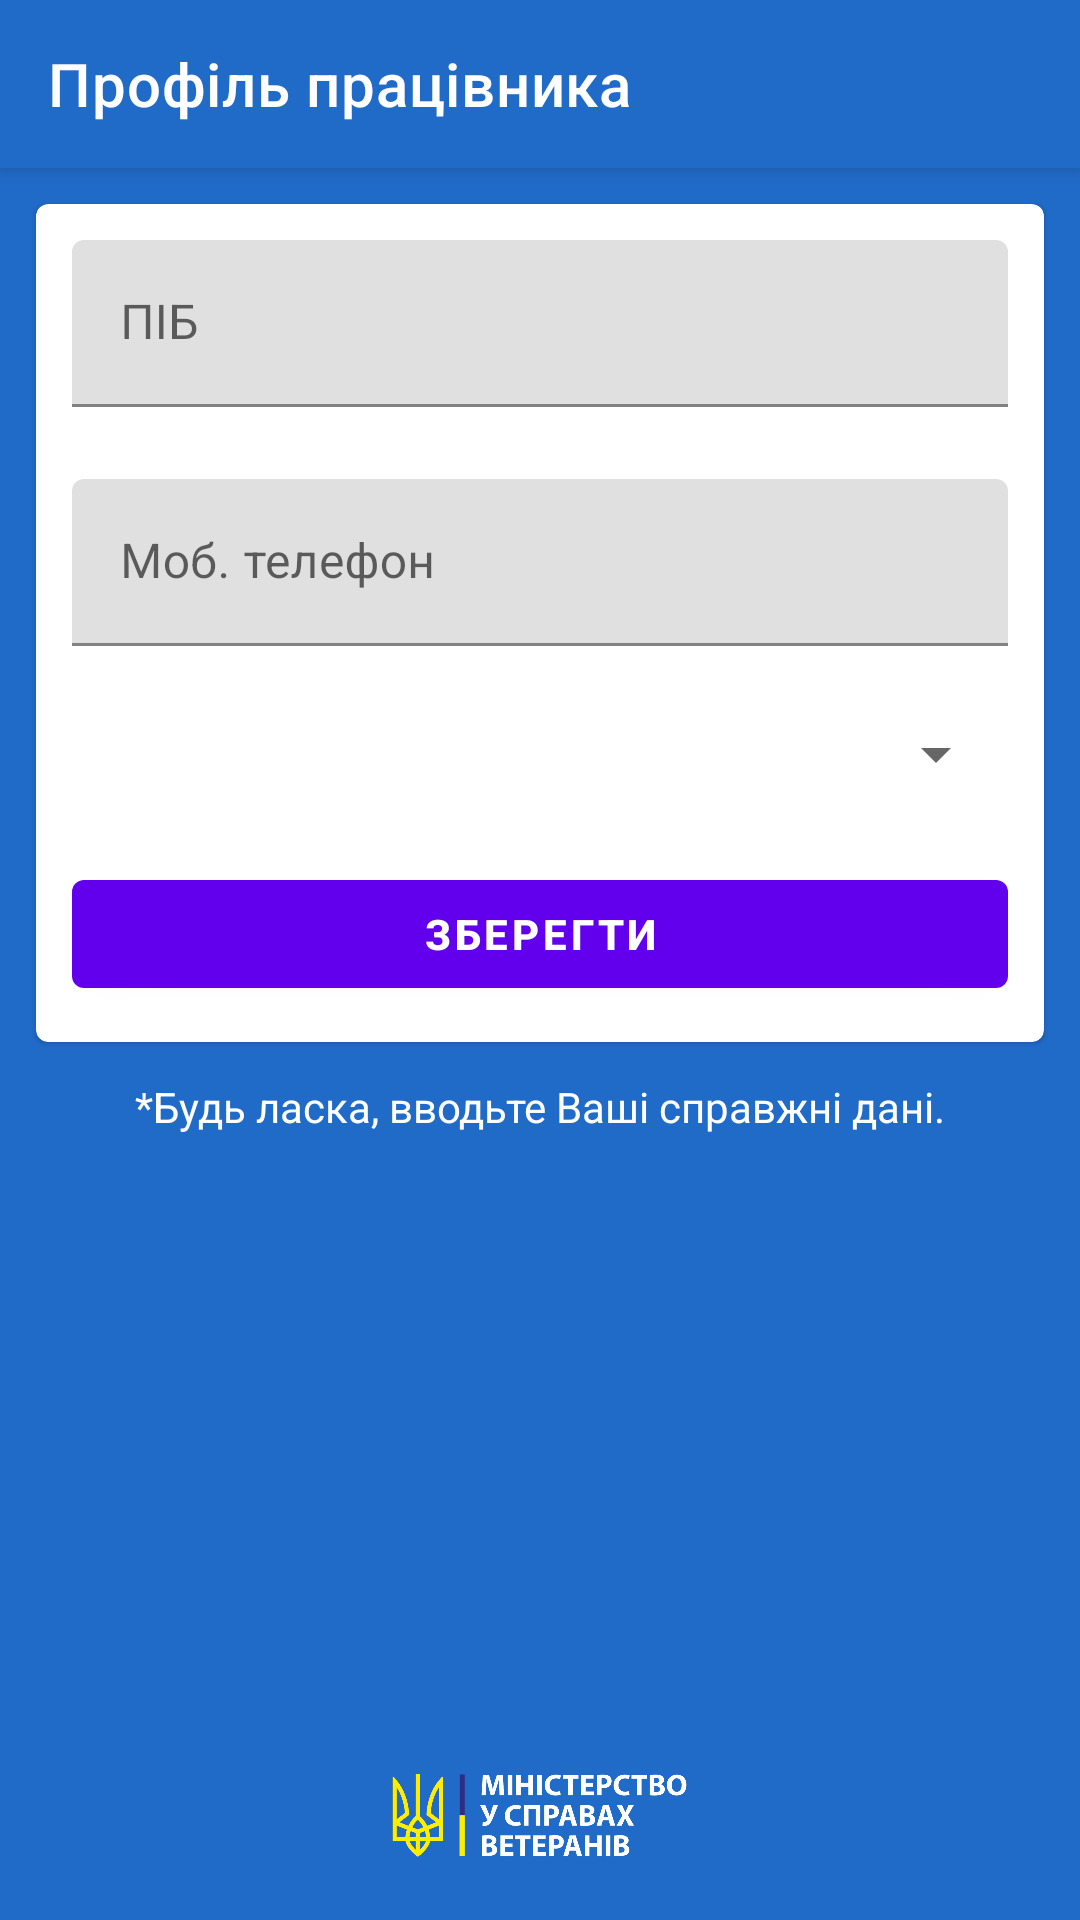

The Android layout XML behind this screen, and the referenced resources:
<!-- AndroidManifest.xml: fallback theme Theme.MaterialComponents.DayNight.NoActionBar -->
<!-- res/layout/fragment_profile.xml -->
<?xml version="1.0" encoding="utf-8"?>
<LinearLayout xmlns:android="http://schemas.android.com/apk/res/android"
    xmlns:app="http://schemas.android.com/apk/res-auto"
    xmlns:tools="http://schemas.android.com/tools"
    android:layout_width="match_parent"
    android:layout_height="match_parent"
    android:background="@color/colorPrimary"
    android:orientation="vertical">

    <androidx.appcompat.widget.Toolbar
        android:id="@+id/toolbar"
        style="@style/ToolbarStyle"
        android:layout_gravity="top"
        app:title="@string/profile_title"
        app:titleTextColor="@android:color/white" />

    <ScrollView
        style="@style/ScrollViewStyle">

        <androidx.constraintlayout.widget.ConstraintLayout
            style="@style/ConstraintLayoutStyle"
            tools:ignore="ContentDescription">

            <com.google.android.material.card.MaterialCardView
                android:id="@+id/card_view_finish_registration"
                style="@style/MaterialCardViewStyle"
                app:layout_constraintLeft_toLeftOf="parent"
                app:layout_constraintRight_toRightOf="parent"
                app:layout_constraintTop_toTopOf="parent">

                <include layout="@layout/profile_fields_layout" />

            </com.google.android.material.card.MaterialCardView>

            <TextView
                android:id="@+id/text_view_verify_email_prompt"
                style="@style/RegularTextViewStyle"
                android:text="@string/profile_fill_prompt"
                app:layout_constraintLeft_toLeftOf="parent"
                app:layout_constraintRight_toRightOf="parent"
                app:layout_constraintTop_toBottomOf="@+id/card_view_finish_registration" />

            <ImageView
                android:id="@+id/image_view_minvet_logo"
                style="@style/ImageViewMinvetLogoStyle"
                app:layout_constraintBottom_toBottomOf="parent"
                app:layout_constraintLeft_toLeftOf="parent"
                app:layout_constraintRight_toRightOf="parent"
                app:layout_constraintTop_toBottomOf="@+id/text_view_verify_email_prompt" />

        </androidx.constraintlayout.widget.ConstraintLayout>

    </ScrollView>

</LinearLayout>
<!-- res/layout/profile_fields_layout.xml (included above) -->
<?xml version="1.0" encoding="utf-8"?>
<LinearLayout xmlns:android="http://schemas.android.com/apk/res/android"
    android:layout_width="match_parent"
    android:layout_height="wrap_content"
    android:orientation="vertical">

    <com.google.android.material.textfield.TextInputLayout
        android:id="@+id/text_input_layout_name"
        style="@style/TextInputLayoutStyle"
        android:hint="@string/profile_name">

        <com.google.android.material.textfield.TextInputEditText
            android:id="@+id/text_input_edit_text_name"
            style="@style/TextInputEditTextStyle"
            android:imeOptions="actionNext"
            android:inputType="textCapWords" />

    </com.google.android.material.textfield.TextInputLayout>

    <com.google.android.material.textfield.TextInputLayout
        android:id="@+id/text_input_layout_phone_number"
        style="@style/TextInputLayoutStyle"
        android:hint="@string/profile_phone_number">

        <com.google.android.material.textfield.TextInputEditText
            android:id="@+id/text_input_edit_text_phone_number"
            style="@style/TextInputEditTextStyle"
            android:imeOptions="actionDone"
            android:inputType="phone" />

    </com.google.android.material.textfield.TextInputLayout>

    <Spinner
        android:id="@+id/spinner_work"
        style="@style/SpinnerStyle" />

    <com.google.android.material.button.MaterialButton
        android:id="@+id/button_save_profile"
        style="@style/MaterialButtonStyle"
        android:text="@string/save_text" />

</LinearLayout>
<!-- resources referenced by this layout -->
<resources>
  <color name="colorPrimary">#206bc8</color>
  <string name="profile_fill_prompt">*Будь ласка, вводьте Ваші справжні дані.</string>
  <string name="profile_name">ПІБ</string>
  <string name="profile_phone_number">Моб. телефон</string>
  <string name="profile_title">Профіль працівника</string>
  <string name="save_text">Зберегти</string>
  <style name="ConstraintLayoutStyle">
          <item name="android:layout_width">match_parent</item>
          <item name="android:layout_height">wrap_content</item>
          <item name="android:background">@color/colorPrimary</item>
      </style>
  <style name="ImageViewMinvetLogoStyle">
          <item name="android:layout_width">@dimen/auth_logo_minvet_width</item>
          <item name="android:layout_height">@dimen/auth_logo_minvet_height</item>
          <item name="android:src">@drawable/ic_logo_minvet_white</item>
          <item name="layout_constraintVertical_bias">1</item>
      </style>
  <style name="MaterialButtonStyle">
          <item name="android:layout_width">match_parent</item>
          <item name="android:layout_height">wrap_content</item>
          <item name="android:layout_margin">@dimen/layout_margin_large</item>
          <item name="android:layout_gravity">center_horizontal</item>
          <item name="android:textStyle">bold</item>
      </style>
  <style name="MaterialCardViewStyle">
          <item name="android:layout_width">match_parent</item>
          <item name="android:layout_height">wrap_content</item>
          <item name="android:layout_margin">@dimen/layout_margin_large</item>
          <item name="android:elevation">@dimen/elevation_4dp</item>
      </style>
  <style name="RegularTextViewStyle">
          <item name="android:layout_width">match_parent</item>
          <item name="android:layout_height">wrap_content</item>
          <item name="android:layout_margin">@dimen/layout_margin_large</item>
          <item name="android:layout_gravity">center_horizontal</item>
          <item name="android:gravity">center</item>
          <item name="android:textColor">@android:color/white</item>
      </style>
  <style name="ScrollViewStyle">
          <item name="android:layout_width">match_parent</item>
          <item name="android:layout_height">match_parent</item>
          <item name="android:fillViewport">true</item>
      </style>
  <style name="SpinnerStyle">
          <item name="android:layout_width">match_parent</item>
          <item name="android:layout_height">wrap_content</item>
          <item name="android:layout_margin">@dimen/layout_margin_large</item>
      </style>
  <style name="TextInputEditTextStyle">
          <item name="android:layout_width">match_parent</item>
          <item name="android:layout_height">wrap_content</item>
      </style>
  <style name="TextInputLayoutStyle">
          <item name="android:layout_width">match_parent</item>
          <item name="android:layout_height">wrap_content</item>
          <item name="android:layout_margin">@dimen/layout_margin_large</item>
      </style>
  <style name="ToolbarStyle" parent="Widget.AppCompat.ActionBar">
          <item name="android:layout_width">match_parent</item>
          <item name="android:layout_height">?attr/actionBarSize</item>
          <item name="android:elevation">@dimen/elevation_4dp</item>
          <item name="android:background">@color/colorPrimary</item>
      </style>
  <dimen name="auth_logo_minvet_width">142dp</dimen>
  <dimen name="auth_logo_minvet_height">96dp</dimen>
  <!-- drawable ic_logo_minvet_white: webp bitmap (drawable-hdpi, 17722 bytes) -->
  <dimen name="layout_margin_large">16dp</dimen>
  <dimen name="elevation_4dp">4dp</dimen>
</resources>
